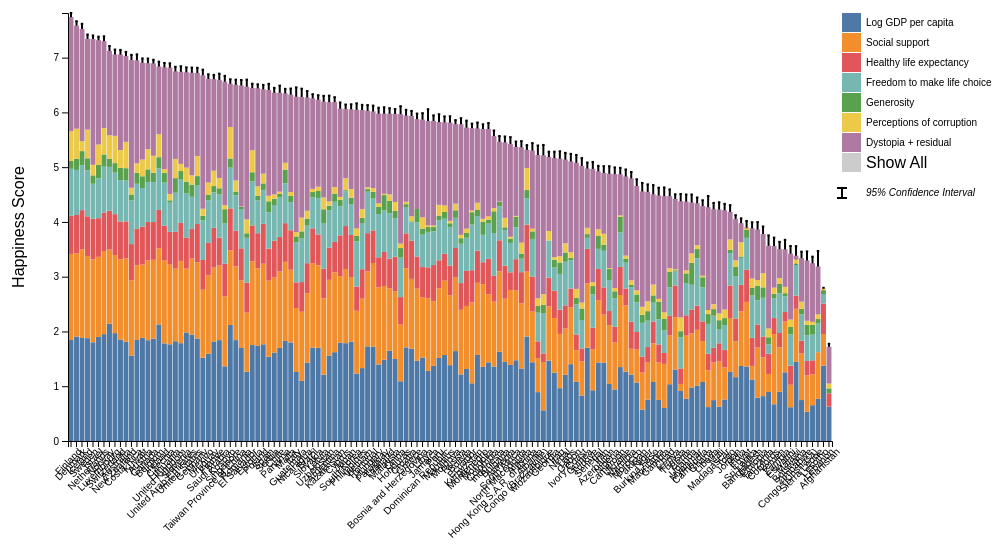
D3 v7 page, settled after 360 driven frames (6 s of simulated time); the page loaded 1 data file(s).


        // Update dimensions to be responsive
        const margin = {top: 40, right: 160, bottom: 100, left: 60};
        const width = window.innerWidth - margin.left - margin.right - 40; // 40px for padding
        const height = window.innerHeight - margin.top - margin.bottom - 200; // 200px for header and controls

        // Create SVG
        const svg = d3.select("#chart")
            .append("svg")
            .attr("width", width + margin.left + margin.right)
            .attr("height", height + margin.top + margin.bottom)
            .append("g")
            .attr("transform", `translate(${margin.left},${margin.top})`);

        // Colors for different factors
        const colors = d3.schemeTableau10;

        // Load and process data
        d3.csv("data/WHR_2024_bar.csv").then(function(csvData) {
            // Define factors
            const factors = [
                "Explained by: Log GDP per capita",
                "Explained by: Social support",
                "Explained by: Healthy life expectancy",
                "Explained by: Freedom to make life choices",
                "Explained by: Generosity",
                "Explained by: Perceptions of corruption",
                "Dystopia + residual"
            ];

            // Set up scales
            const x = d3.scaleBand()
                .range([0, width])
                .padding(0.1);

            const y = d3.scaleLinear()
                .range([height, 0]);

            // Populate region filter
            const regions = [...new Set(csvData.map(d => d.region))];
            const regionFilter = d3.select("#regionFilter");
            regions.forEach(region => {
                regionFilter.append("option")
                    .attr("value", region)
                    .text(region);
            });

            // Create tooltip
            const tooltip = d3.select("body")
                .append("div")
                .attr("class", "tooltip")
                .style("opacity", 0);

            // Function to filter and sort data
            function filterAndSortData(region, searchTerm) {
                let filteredData = csvData;
                
                // Apply region filter
                if (region !== "All") {
                    filteredData = filteredData.filter(d => d.region === region);
                }
                
                // Apply search filter
                if (searchTerm) {
                    const searchLower = searchTerm.toLowerCase();
                    filteredData = filteredData.filter(d => 
                        d["Country name"].toLowerCase().includes(searchLower)
                    );
                }
                
                return filteredData;
            }

            // Function to draw bars
            function drawBars(region = "All", selectedFactor = null) {
                const searchTerm = d3.select("#searchInput").property("value");
                
                // Filter and sort data
                let filteredData = filterAndSortData(region, searchTerm);

                // Update scales
                x.domain(filteredData.map(d => d["Country name"]));
                if(selectedFactor){
                    y.domain([0, d3.max(filteredData, d => +d[selectedFactor])]);
                } else {
                    y.domain([0, d3.max(filteredData, d => +d.upperwhisker)]);
                }

                // Clear existing elements
                svg.selectAll(".stack").remove();
                svg.selectAll(".whisker").remove();
                svg.selectAll(".axis").remove();

                // Prepare stacked data
                let stackedData;
                if (selectedFactor) {
                    stackedData = d3.stack()
                        .keys([selectedFactor])
                        (filteredData.map(d => ({
                            country: d["Country name"],
                            [selectedFactor]: +d[selectedFactor]
                        })));
                } else {
                    stackedData = d3.stack()
                        .keys(factors)
                        (filteredData.map(d => ({
                            country: d["Country name"],
                            ...Object.fromEntries(factors.map(f => [f, +d[f]]))
                        })));
                    
                    // Add confidence interval whiskers
                    filteredData.forEach(d => {
                        svg.append("line")
                            .attr("class", "whisker")
                            .attr("x1", x(d["Country name"]) + x.bandwidth()/2)
                            .attr("x2", x(d["Country name"]) + x.bandwidth()/2)
                            .attr("y1", y(+d.lowerwhisker))
                            .attr("y2", y(+d.upperwhisker))
                            .attr("stroke", "black")
                            .attr("stroke-width", 2);

                        svg.append("line")
                            .attr("class", "whisker")
                            .attr("x1", x(d["Country name"]) + x.bandwidth()/4)
                            .attr("x2", x(d["Country name"]) + x.bandwidth()*3/4)
                            .attr("y1", y(+d.upperwhisker))
                            .attr("y2", y(+d.upperwhisker))
                            .attr("stroke", "black")
                            .attr("stroke-width", 2);

                        svg.append("line")
                            .attr("class", "whisker")
                            .attr("x1", x(d["Country name"]) + x.bandwidth()/4)
                            .attr("x2", x(d["Country name"]) + x.bandwidth()*3/4)
                            .attr("y1", y(+d.lowerwhisker))
                            .attr("y2", y(+d.lowerwhisker))
                            .attr("stroke", "black")
                            .attr("stroke-width", 2);
                    });
                }

                // Draw bars with initial animation
                const barGroups = svg.selectAll("g.stack")
                    .data(stackedData)
                    .join("g")
                    .attr("class", "stack")
                    .attr("fill", (d, i) => selectedFactor ? 
                        colors[factors.indexOf(selectedFactor)] : 
                        colors[i]);

                const bars = barGroups.selectAll("rect")
                    .data(d => d)
                    .join("rect")
                    .attr("class", "bar")
                    .attr("x", d => x(d.data.country))
                    .attr("width", x.bandwidth())
                    // Start bars from bottom with 0 height
                    .attr("y", height)
                    .attr("height", 0);

                // Animate bars growing up from bottom
                bars.transition()
                    .duration(1000)
                    .delay((d, i) => i * 10) // Stagger the animations
                    .ease(d3.easeElastic.amplitude(0.5))
                    .attr("y", d => y(d[1]))
                    .attr("height", d => y(d[0]) - y(d[1]));

                // Add mouseover/mouseout events after transition
                bars.on("mouseover", function(event, d) {
                    const factor = d3.select(this.parentNode).datum().key;
                    const value = d[1] - d[0];
                    tooltip.transition()
                        .duration(200)
                        .style("opacity", .9);
                    tooltip.html(`${factor}: ${value.toFixed(3)}`)
                        .style("left", (event.pageX + 10) + "px")
                        .style("top", (event.pageY - 28) + "px");
                })
                .on("mouseout", function() {
                    tooltip.transition()
                        .duration(500)
                        .style("opacity", 0);
                });

                // Also animate whiskers if they exist
                if (!selectedFactor) {
                    svg.selectAll(".whisker")
                        .style("opacity", 0)
                        .transition()
                        .duration(1000)
                        .delay((d, i) => i * 10)
                        .style("opacity", 1);
                }

                // Add axes
                svg.append("g")
                    .attr("class", "axis")
                    .attr("transform", `translate(0,${height})`)
                    .call(d3.axisBottom(x))
                    .selectAll("text")
                    .attr("transform", "rotate(-45)")
                    .style("text-anchor", "end");

                svg.append("g")
                    .attr("class", "axis")
                    .call(d3.axisLeft(y));
            }

            // Initial draw
            drawBars();

            // Add title
            svg.append("text")
                .attr("x", width / 2)
                .attr("y", -margin.top / 2)
                .attr("text-anchor", "middle")
                .style("font-size", "16px");

            // Add y-axis label
            svg.append("text")
                .attr("transform", "rotate(-90)")
                .attr("y", -margin.left)
                .attr("x", -height / 2)
                .attr("dy", "1em")
                .style("text-anchor", "middle")
                .text("Happiness Score");

            // Create legend
            const legend = svg.append("g")
                .attr("font-family", "sans-serif")
                .attr("font-size", 10)
                .attr("text-anchor", "start")
                .selectAll("g")
                .data(factors)
                .join("g")
                .attr("class", "legend-item")
                .attr("transform", (d, i) => `translate(${width + 10},${i * 20})`)
                .on("click", function(event, d) {
                    const currentRegion = d3.select("#regionFilter").property("value");
                    const factorName = d.replace("Explained by: ", "");
                    
                    // Update description container
                    const descContainer = d3.select(".factor-description-container");
                    descContainer.style("opacity", 1)
                        .select(".factor-description-title")
                        .text(factorName);
                    
                    descContainer.select(".factor-description-text")
                        .text(factorDescriptions[factorName]);
                    
                    drawBars(currentRegion, d);
                });

            // Add legend colored rectangles
            legend.append("rect")
                .attr("x", 0)
                .attr("width", 19)
                .attr("height", 19)
                .attr("fill", (d, i) => colors[i]);

            // Add legend text
            legend.append("text")
                .attr("x", 24)
                .attr("y", 9.5)
                .attr("dy", "0.32em")
                .text(d => d.replace("Explained by: ", ""));

            // Add "Show All" button to legend
            const showAllButton = svg.append("g")
                .attr("class", "legend-item")
                .attr("transform", `translate(${width + 10},${factors.length * 20})`)
                .on("click", function() {
                    const currentRegion = d3.select("#regionFilter").property("value");
                    d3.select(".factor-description-container").style("opacity", 0);
                    drawBars(currentRegion);
                });

            showAllButton.append("rect")
                .attr("x", 0)
                .attr("width", 19)
                .attr("height", 19)
                .attr("fill", "#ccc");

            showAllButton.append("text")
                .attr("x", 24)
                .attr("y", 9.5)
                .attr("dy", "0.32em")
                .text("Show All");

            // Add confidence interval explanation
            const confidenceLegend = svg.append("g")
                .attr("class", "confidence-legend")
                .attr("transform", `translate(${width + 10},${(factors.length + 2) * 20})`);

            confidenceLegend.append("line")
                .attr("x1", 0)
                .attr("x2", 0)
                .attr("y1", -5)
                .attr("y2", 5)
                .attr("stroke", "black")
                .attr("stroke-width", 2);

            confidenceLegend.append("line")
                .attr("x1", -5)
                .attr("x2", 5)
                .attr("y1", -5)
                .attr("y2", -5)
                .attr("stroke", "black")
                .attr("stroke-width", 2);

            confidenceLegend.append("line")
                .attr("x1", -5)
                .attr("x2", 5)
                .attr("y1", 5)
                .attr("y2", 5)
                .attr("stroke", "black")
                .attr("stroke-width", 2);

            confidenceLegend.append("text")
                .attr("x", 24)
                .attr("y", 0)
                .attr("dy", "0.32em")
                .text("95% Confidence Interval");

            // Add event listeners
            regionFilter.on("change", function() {
                drawBars(this.value);
            });

            // Add search input event listener
            d3.select("#searchInput").on("input", function() {
                const currentRegion = d3.select("#regionFilter").property("value");
                drawBars(currentRegion);
            });
        });

        // Add window resize handler
        window.addEventListener('resize', function() {
            // Clear existing chart
            d3.select("#chart").select("svg").remove();
            
            // Redraw with new dimensions
            const newWidth = window.innerWidth - margin.left - margin.right - 40;
            const newHeight = window.innerHeight - margin.top - margin.bottom - 200;
            
            // Create new SVG with updated dimensions
            const svg = d3.select("#chart")
                .append("svg")
                .attr("width", newWidth + margin.left + margin.right)
                .attr("height", newHeight + margin.top + margin.bottom)
                .append("g")
                .attr("transform", `translate(${margin.left},${margin.top})`);
                
            // Redraw the chart
            drawBars();
        });

        // Add this after your existing variable declarations
        const factorDescriptions = {
            "Log GDP per capita": "Measures the economic output per person, adjusted for purchasing power. Higher GDP typically correlates with better living standards and infrastructure.",
            "Social support": "Reflects whether people have someone to count on in times of trouble. Strong social connections are crucial for mental well-being.",
            "Healthy life expectancy": "Represents the average number of years a person can expect to live in good health, indicating both healthcare quality and lifestyle factors.",
            "Freedom to make life choices": "Measures people's perception of their autonomy in life decisions, from career choices to personal matters.",
            "Generosity": "Indicates how willing people are to help others and contribute to their community, showing social cohesion.",
            "Perceptions of corruption": "Reflects trust in institutions and government. Lower corruption perception typically correlates with higher satisfaction.",
            "Dystopia + residual": "A technical baseline representing the theoretical lowest scores, plus unexplained variance in happiness scores."
        };
    

### data: data/WHR_2024_bar.csv
Country name, Ladder score, upperwhisker, lowerwhisker, Explained by: Log GDP per capita, Explained by: Social support, Explained by: Healthy life expectancy, Explained by: Freedom to make life choic…, Explained by: Generosity, Explained by: Perceptions of corruption, Dystopia + residual, region
Finland, 7.741, 7.815, 7.667, 1.844, 1.572, 0.695, 0.859, 0.142, 0.546, 2.082, Western Europe
Denmark, 7.583, 7.665, 7.5, 1.908, 1.52, 0.699, 0.823, 0.204, 0.548, 1.881, Western Europe
Iceland, 7.525, 7.618, 7.433, 1.881, 1.617, 0.718, 0.819, 0.258, 0.182, 2.05, Western Europe
Sweden, 7.344, 7.422, 7.267, 1.878, 1.501, 0.724, 0.838, 0.221, 0.524, 1.658, Western Europe
Israel, 7.341, 7.405, 7.277, 1.803, 1.513, 0.74, 0.641, 0.153, 0.193, 2.298, Middle East and North Africa
Netherlands, 7.319, 7.383, 7.256, 1.901, 1.462, 0.706, 0.725, 0.247, 0.372, 1.906, Western Europe
Norway, 7.302, 7.389, 7.215, 1.952, 1.517, 0.704, 0.835, 0.224, 0.484, 1.586, Western Europe
Luxembourg, 7.122, 7.213, 7.031, 2.141, 1.355, 0.708, 0.801, 0.146, 0.432, 1.54, Western Europe
Switzerland, 7.06, 7.147, 6.973, 1.97, 1.425, 0.747, 0.759, 0.173, 0.498, 1.488, Western Europe
Australia, 7.057, 7.141, 6.973, 1.854, 1.461, 0.692, 0.756, 0.225, 0.323, 1.745, North America and ANZ
New Zealand, 7.029, 7.105, 6.954, 1.81, 1.527, 0.673, 0.746, 0.226, 0.48, 1.567, North America and ANZ
Costa Rica, 6.955, 7.051, 6.86, 1.561, 1.373, 0.661, 0.797, 0.109, 0.123, 2.333, Latin America and Caribbean
Kuwait, 6.951, 7.06, 6.843, 1.845, 1.364, 0.661, 0.827, 0.2, 0.172, 1.884, Middle East and North Africa
Austria, 6.905, 6.986, 6.824, 1.885, 1.336, 0.696, 0.703, 0.214, 0.305, 1.766, Western Europe
Canada, 6.9, 6.984, 6.815, 1.84, 1.459, 0.701, 0.73, 0.23, 0.368, 1.572, North America and ANZ
Belgium, 6.894, 6.961, 6.827, 1.868, 1.44, 0.69, 0.729, 0.17, 0.311, 1.686, Western Europe
Ireland, 6.838, 6.927, 6.749, 2.129, 1.39, 0.7, 0.758, 0.205, 0.418, 1.239, Western Europe
Czechia, 6.822, 6.903, 6.741, 1.783, 1.511, 0.638, 0.787, 0.177, 0.068, 1.858, Central and Eastern Europe
Lithuania, 6.818, 6.896, 6.739, 1.766, 1.454, 0.598, 0.533, 0.044, 0.116, 2.307, Central and Eastern Europe
United Kingdom, 6.749, 6.833, 6.665, 1.822, 1.326, 0.672, 0.713, 0.267, 0.351, 1.598, Western Europe
Slovenia, 6.743, 6.843, 6.643, 1.786, 1.502, 0.695, 0.789, 0.157, 0.131, 1.683, Central and Eastern Europe
United Arab Emirates, 6.733, 6.823, 6.643, 1.983, 1.164, 0.563, 0.815, 0.209, 0.258, 1.741, Middle East and North Africa
United States, 6.725, 6.818, 6.631, 1.939, 1.392, 0.542, 0.586, 0.223, 0.169, 1.873, North America and ANZ
Germany, 6.719, 6.815, 6.622, 1.871, 1.39, 0.702, 0.7, 0.174, 0.368, 1.513, Western Europe
Mexico, 6.678, 6.781, 6.575, 1.521, 1.241, 0.544, 0.722, 0.086, 0.127, 2.437, Latin America and Caribbean
Uruguay, 6.611, 6.696, 6.527, 1.596, 1.431, 0.592, 0.775, 0.106, 0.22, 1.891, Latin America and Caribbean
France, 6.609, 6.685, 6.533, 1.818, 1.348, 0.727, 0.65, 0.112, 0.281, 1.672, Western Europe
Saudi Arabia, 6.594, 6.707, 6.48, 1.842, 1.361, 0.511, 0.787, 0.114, 0.188, 1.79, Middle East and North Africa
Kosovo, 6.561, 6.667, 6.455, 1.364, 1.277, 0.599, 0.739, 0.254, 0.073, 2.255, Central and Eastern Europe
Singapore, 6.523, 6.605, 6.44, 2.118, 1.361, 0.769, 0.743, 0.168, 0.575, 0.788, Southeast Asia
Taiwan Province of China, 6.503, 6.597, 6.41, 1.842, 1.346, 0.65, 0.649, 0.068, 0.202, 1.747, East Asia
Romania, 6.491, 6.592, 6.39, 1.699, 1.236, 0.583, 0.717, 0.041, 0.006, 2.21, Central and Eastern Europe
El Salvador, 6.469, 6.599, 6.338, 1.265, 1.08, 0.549, 0.816, 0.083, 0.253, 2.424, Latin America and Caribbean
Estonia, 6.448, 6.524, 6.371, 1.752, 1.527, 0.657, 0.805, 0.166, 0.401, 1.138, Central and Eastern Europe
Poland, 6.442, 6.513, 6.37, 1.738, 1.417, 0.639, 0.6, 0.081, 0.175, 1.791, Central and Eastern Europe
Spain, 6.421, 6.502, 6.339, 1.766, 1.471, 0.729, 0.619, 0.119, 0.177, 1.54, Western Europe
Serbia, 6.411, 6.522, 6.3, 1.538, 1.391, 0.585, 0.663, 0.2, 0.101, 1.932, Central and Eastern Europe
Chile, 6.36, 6.448, 6.273, 1.616, 1.369, 0.673, 0.651, 0.117, 0.075, 1.858, Latin America and Caribbean
Panama, 6.358, 6.489, 6.227, 1.702, 1.392, 0.633, 0.72, 0.063, 0.043, 1.806, Latin America and Caribbean
Malta, 6.346, 6.43, 6.261, 1.827, 1.444, 0.707, 0.727, 0.25, 0.125, 1.267, Western Europe
Italy, 6.324, 6.436, 6.211, 1.8, 1.328, 0.72, 0.513, 0.112, 0.074, 1.777, Western Europe
Guatemala, 6.287, 6.457, 6.117, 1.26, 1.169, 0.467, 0.735, 0.105, 0.078, 2.473, Latin America and Caribbean
Nicaragua, 6.284, 6.433, 6.135, 1.097, 1.263, 0.542, 0.793, 0.133, 0.251, 2.203, Latin America and Caribbean
Brazil, 6.272, 6.39, 6.154, 1.43, 1.269, 0.548, 0.685, 0.13, 0.142, 2.068, Latin America and Caribbean
Slovakia, 6.257, 6.332, 6.182, 1.706, 1.54, 0.638, 0.566, 0.096, 0.058, 1.653, Central and Eastern Europe
Latvia, 6.234, 6.314, 6.155, 1.7, 1.508, 0.564, 0.666, 0.127, 0.078, 1.59, Central and Eastern Europe
Uzbekistan, 6.195, 6.303, 6.087, 1.212, 1.394, 0.539, 0.835, 0.251, 0.215, 1.749, Commonwealth of Independent States
Argentina, 6.188, 6.306, 6.07, 1.562, 1.381, 0.585, 0.681, 0.087, 0.08, 1.812, Latin America and Caribbean
Kazakhstan, 6.188, 6.278, 6.097, 1.622, 1.457, 0.556, 0.733, 0.149, 0.12, 1.551, Commonwealth of Independent States
Cyprus, 6.068, 6.182, 5.954, 1.794, 1.217, 0.744, 0.529, 0.124, 0.049, 1.611, Western Europe
Japan, 6.06, 6.144, 5.976, 1.786, 1.354, 0.785, 0.632, 0.023, 0.219, 1.261, East Asia
South Korea, 6.058, 6.148, 5.968, 1.815, 1.178, 0.77, 0.555, 0.126, 0.158, 1.456, East Asia
Philippines, 6.048, 6.166, 5.929, 1.232, 1.146, 0.441, 0.826, 0.099, 0.136, 2.167, Southeast Asia
Vietnam, 6.043, 6.138, 5.948, 1.331, 1.267, 0.539, 0.843, 0.094, 0.16, 1.81, Southeast Asia
Portugal, 6.03, 6.134, 5.925, 1.728, 1.368, 0.699, 0.757, 0.047, 0.035, 1.397, Western Europe
Hungary, 6.017, 6.124, 5.91, 1.722, 1.528, 0.596, 0.581, 0.123, 0.067, 1.4, Central and Eastern Europe
Paraguay, 5.977, 6.085, 5.868, 1.398, 1.408, 0.549, 0.788, 0.131, 0.065, 1.637, Latin America and Caribbean
Thailand, 5.976, 6.094, 5.858, 1.484, 1.347, 0.62, 0.756, 0.283, 0.024, 1.463, Southeast Asia
… [head cut at 6 KiB]